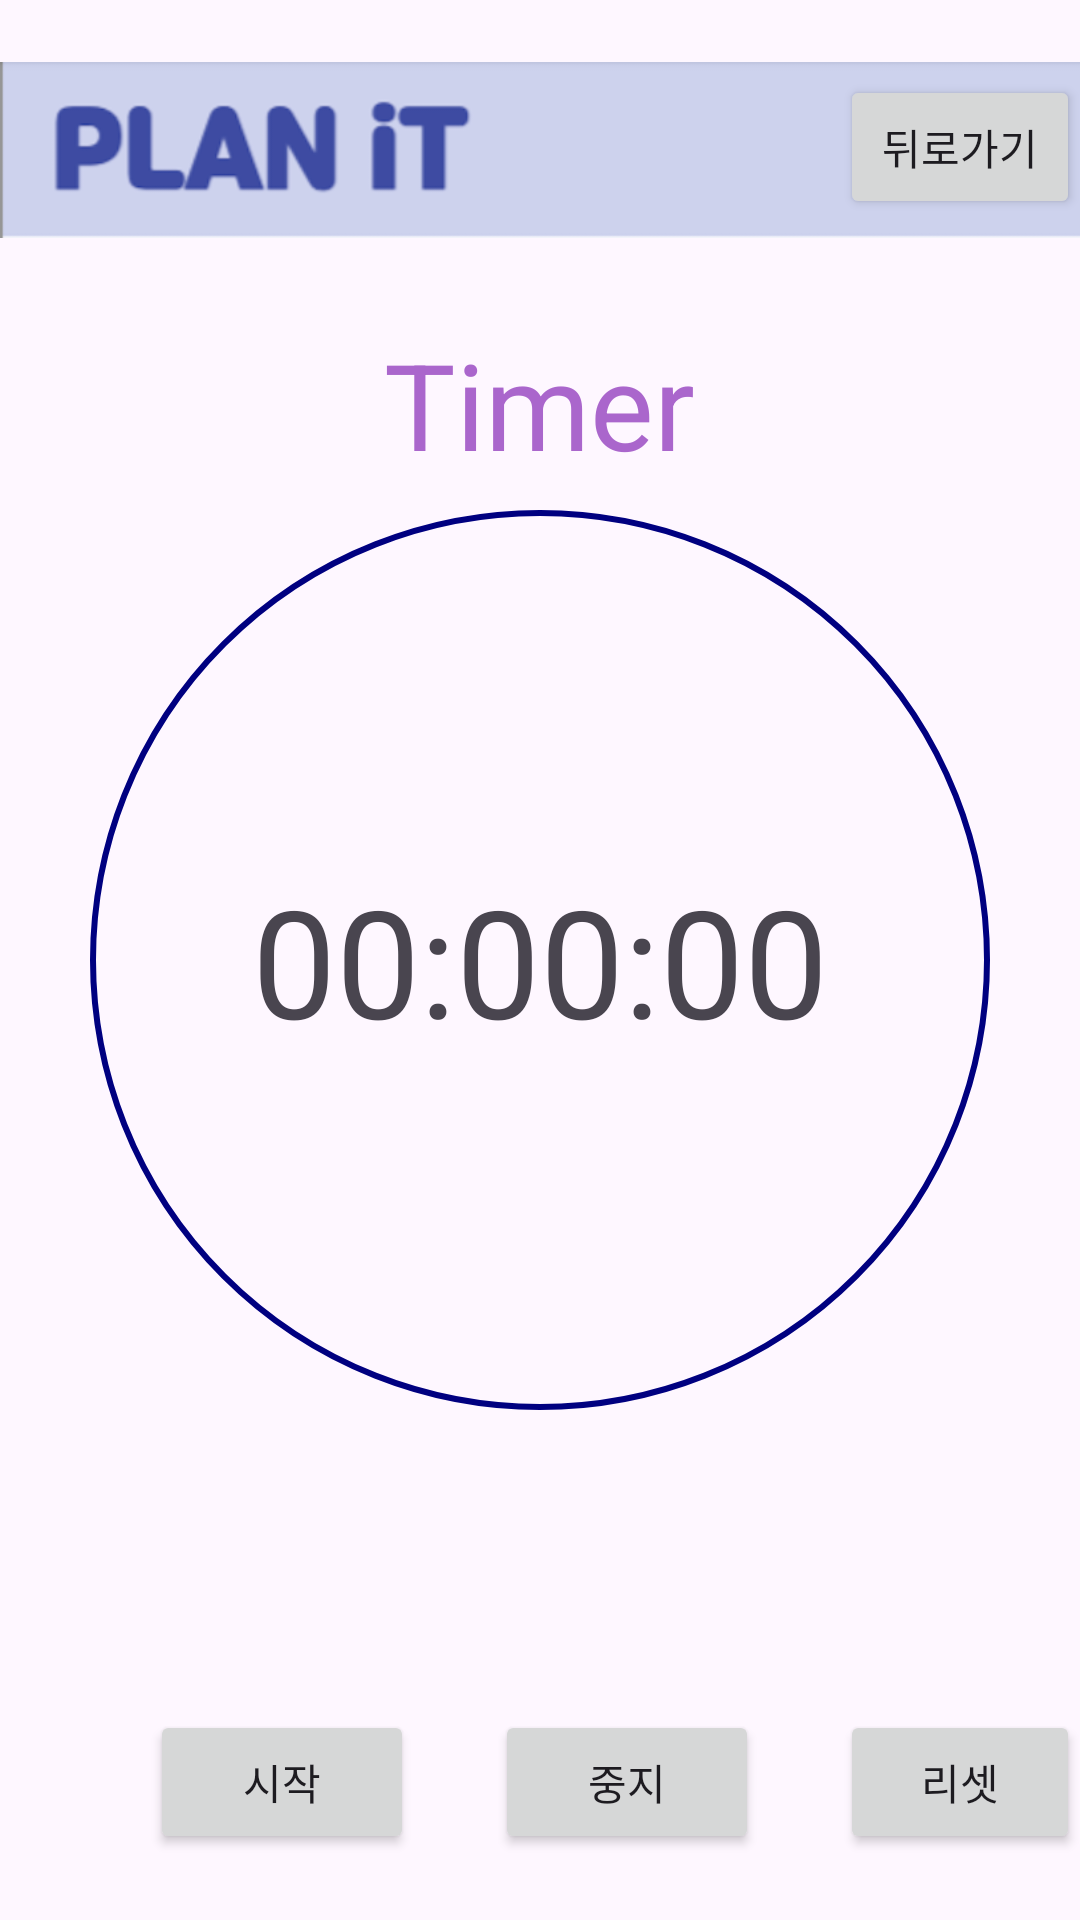

The Android layout XML behind this screen, and the referenced resources:
<!-- AndroidManifest.xml: application theme Theme._2021110464_project -->
<!-- res/layout/activity_timer.xml -->
<?xml version="1.0" encoding="utf-8"?>
<RelativeLayout xmlns:android="http://schemas.android.com/apk/res/android"
    xmlns:tools="http://schemas.android.com/tools"
    android:layout_width="match_parent"
    android:layout_height="match_parent"
    xmlns:app="http://schemas.android.com/apk/res-auto"
    tools:context=".TimerActivity">

    
    <androidx.constraintlayout.widget.ConstraintLayout
        android:layout_width="wrap_content"
        android:layout_height="wrap_content"
        android:layout_centerInParent="true"/>


    <ImageView
        android:id="@+id/logoImageView"
        android:layout_width="wrap_content"
        android:layout_height="100dp"
        android:layout_centerHorizontal="true"
        android:layout_marginTop="0dp"
        android:src="@drawable/plan_it_logo"
        android:contentDescription="@string/logo_content_description" />

    
    <TextView
        android:id="@+id/TimerTitle"
        android:layout_width="wrap_content"
        android:layout_height="wrap_content"
        android:layout_below="@id/logoImageView"
        android:layout_centerHorizontal="true"
        android:layout_marginTop="8dp"
        android:text="Timer"
        android:textSize="40sp"
        android:textColor="@android:color/holo_purple" />

    
    <Button
        android:id="@+id/backButton"
        android:layout_width="wrap_content"
        android:layout_height="wrap_content"
        android:layout_marginTop="25dp"
        android:layout_marginLeft="280dp"
        android:text="뒤로가기"
        android:onClick="goBack" />

    
    <androidx.constraintlayout.widget.ConstraintLayout
        android:layout_width="wrap_content"
        android:layout_height="wrap_content"
        android:layout_centerInParent="true">

        
        <View
            android:id="@+id/circleView"
            android:layout_width="300dp"
            android:layout_height="300dp"
            android:layout_gravity="center"
            android:background="@xml/circle_background"
            app:layout_constraintTop_toTopOf="parent"
            app:layout_constraintBottom_toBottomOf="parent"
            app:layout_constraintStart_toStartOf="parent"
            app:layout_constraintEnd_toEndOf="parent"/>

        
        <TextView
            android:id="@+id/timerTextView"
            android:layout_width="wrap_content"
            android:layout_height="wrap_content"
            android:text="00:00:00"
            android:textSize="50sp"
            app:layout_constraintTop_toTopOf="parent"
            app:layout_constraintBottom_toBottomOf="parent"
            app:layout_constraintStart_toStartOf="parent"
            app:layout_constraintEnd_toEndOf="parent" />
    </androidx.constraintlayout.widget.ConstraintLayout>

    
    <Button
        android:id="@+id/startButton"
        android:layout_width="wrap_content"
        android:layout_height="wrap_content"
        android:layout_marginTop="570dp"
        android:layout_marginLeft="50dp"
        android:text="시작"
        android:onClick="startTimer" />

    
    <Button
        android:id="@+id/stopButton"
        android:layout_width="wrap_content"
        android:layout_height="wrap_content"
        android:layout_marginTop="570dp"
        android:layout_marginLeft="165dp"
        android:text="중지"
        android:onClick="stopTimer" />

    
    <Button
        android:id="@+id/resetButton"
        android:layout_width="wrap_content"
        android:layout_height="wrap_content"
        android:layout_marginTop="570dp"
        android:layout_marginLeft="280dp"
        android:text="리셋"
        android:onClick="resetTimer" />

</RelativeLayout>
<!-- resources referenced by this layout -->
<resources>
  <!-- drawable plan_it_logo: png bitmap (drawable, 23159 bytes) -->
  <string name="logo_content_description">PLAN iT 로고</string>
  <style name="Theme._2021110464_project" parent="Base.Theme._2021110464_project" />
  <style name="Base.Theme._2021110464_project" parent="Theme.Material3.DayNight.NoActionBar">
          
          
      </style>
</resources>
